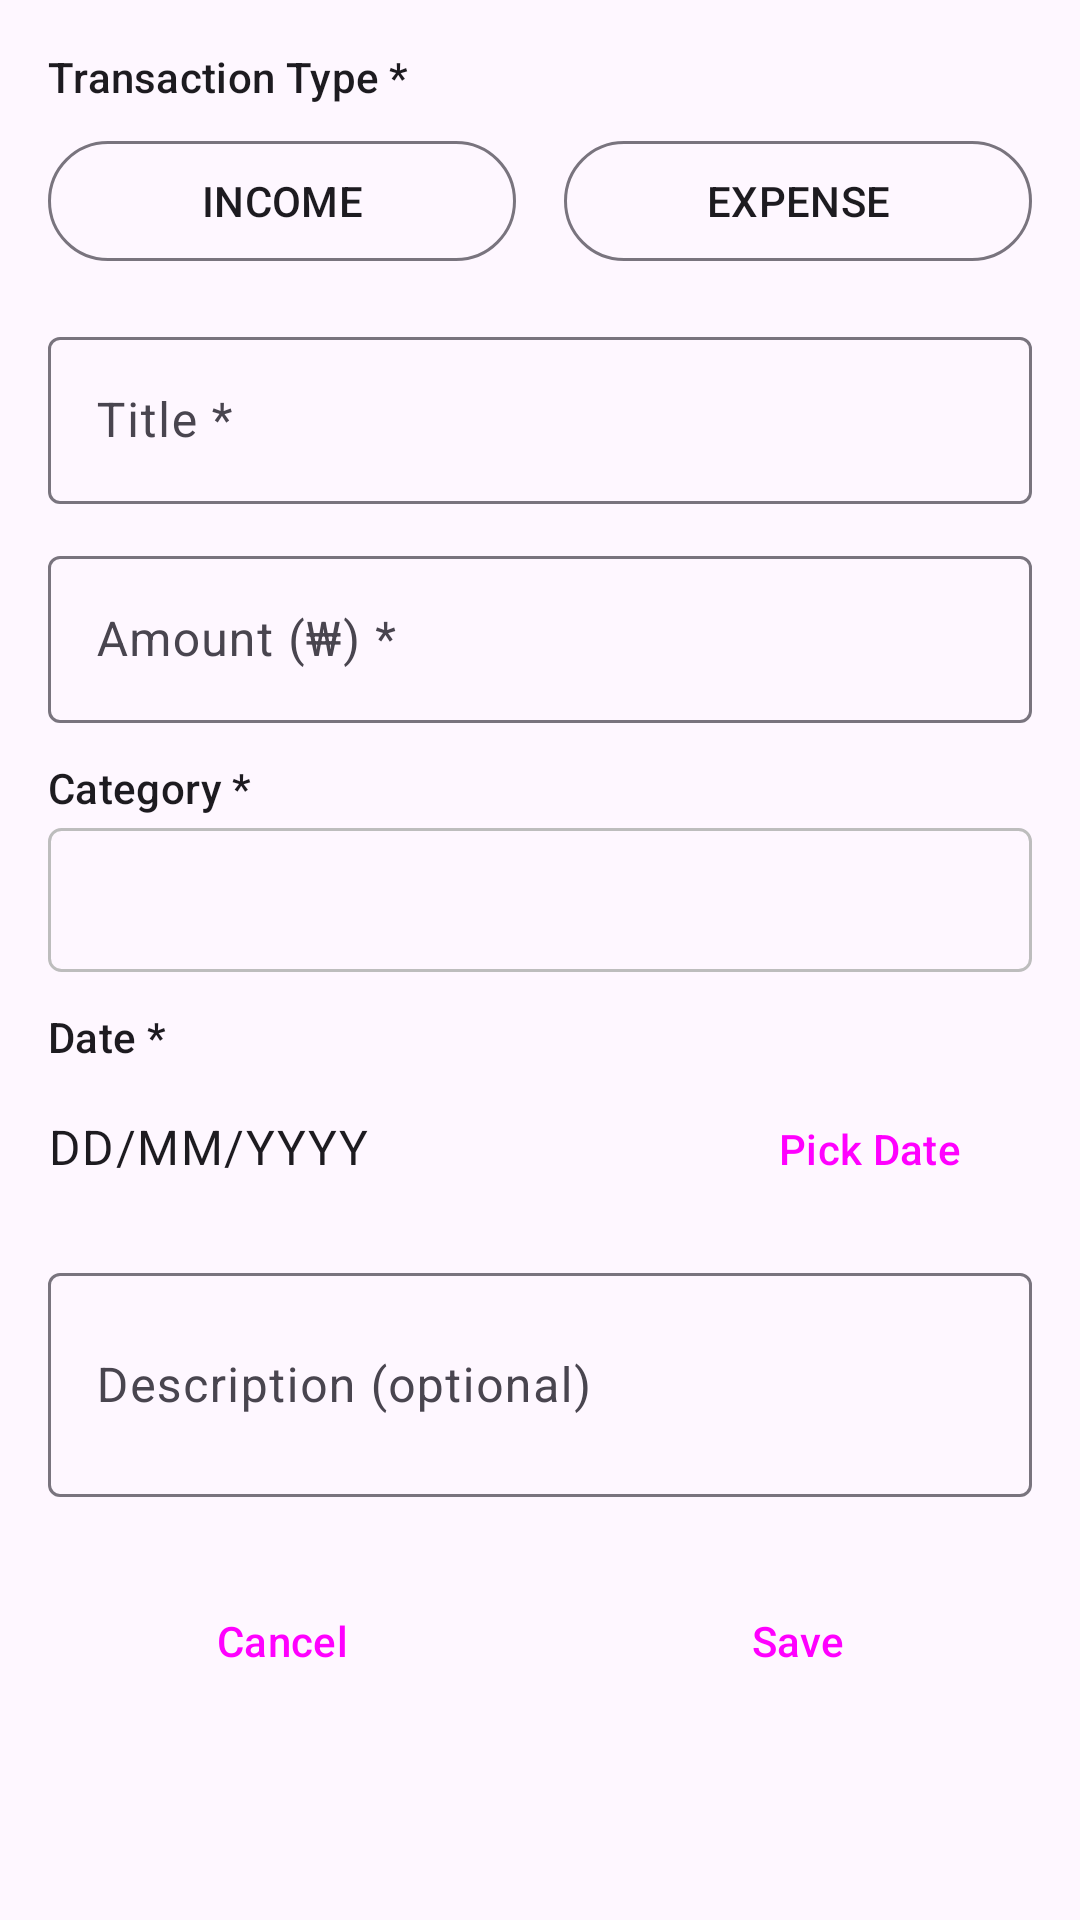

Android layout source for this screen:
<!-- AndroidManifest.xml: application theme Theme.PersonalExpenseTracker -->
<!-- res/layout/fragment_add_transaction.xml -->
<?xml version="1.0" encoding="utf-8"?>
<androidx.core.widget.NestedScrollView
    xmlns:android="http://schemas.android.com/apk/res/android"
    xmlns:app="http://schemas.android.com/apk/res-auto"
    android:layout_width="match_parent"
    android:layout_height="match_parent"
    android:background="?attr/colorSurface">

    <LinearLayout
        android:layout_width="match_parent"
        android:layout_height="wrap_content"
        android:orientation="vertical"
        android:padding="16dp">

        
        <TextView
            android:layout_width="match_parent"
            android:layout_height="wrap_content"
            android:text="Transaction Type *"
            android:textAppearance="?attr/textAppearanceLabelLarge"
            android:layout_marginBottom="8dp" />

        <LinearLayout
            android:layout_width="match_parent"
            android:layout_height="wrap_content"
            android:orientation="horizontal"
            android:layout_marginBottom="16dp">

            <com.google.android.material.button.MaterialButton
                android:id="@+id/toggleIncome"
                style="@style/Widget.Material3.Button.OutlinedButton"
                android:layout_width="0dp"
                android:layout_height="wrap_content"
                android:layout_weight="1"
                android:layout_marginEnd="8dp"
                android:text="INCOME"
                android:checkable="true" />

            <com.google.android.material.button.MaterialButton
                android:id="@+id/toggleExpense"
                style="@style/Widget.Material3.Button.OutlinedButton"
                android:layout_width="0dp"
                android:layout_height="wrap_content"
                android:layout_weight="1"
                android:layout_marginStart="8dp"
                android:text="EXPENSE"
                android:checkable="true" />
        </LinearLayout>

        
        <com.google.android.material.textfield.TextInputLayout
            android:layout_width="match_parent"
            android:layout_height="wrap_content"
            android:hint="Title *"
            android:layout_marginBottom="12dp"
            style="@style/Widget.Material3.TextInputLayout.OutlinedBox">
            <com.google.android.material.textfield.TextInputEditText
                android:id="@+id/etTitle"
                android:layout_width="match_parent"
                android:layout_height="wrap_content"
                android:inputType="textCapSentences"
                android:maxLines="1" />
        </com.google.android.material.textfield.TextInputLayout>

        
        <com.google.android.material.textfield.TextInputLayout
            android:layout_width="match_parent"
            android:layout_height="wrap_content"
            android:hint="Amount (₩) *"
            android:layout_marginBottom="12dp"
            style="@style/Widget.Material3.TextInputLayout.OutlinedBox">
            <com.google.android.material.textfield.TextInputEditText
                android:id="@+id/etAmount"
                android:layout_width="match_parent"
                android:layout_height="wrap_content"
                android:inputType="numberDecimal"
                android:maxLines="1" />
        </com.google.android.material.textfield.TextInputLayout>

        
        <TextView
            android:layout_width="match_parent"
            android:layout_height="wrap_content"
            android:text="Category *"
            android:textAppearance="?attr/textAppearanceLabelLarge"
            android:layout_marginBottom="4dp" />

        <Spinner
            android:id="@+id/spinnerCategory"
            android:layout_width="match_parent"
            android:layout_height="48dp"
            android:layout_marginBottom="12dp"
            android:background="@drawable/spinner_background" />

        
        <TextView
            android:layout_width="match_parent"
            android:layout_height="wrap_content"
            android:text="Date *"
            android:textAppearance="?attr/textAppearanceLabelLarge"
            android:layout_marginBottom="4dp" />

        <LinearLayout
            android:layout_width="match_parent"
            android:layout_height="wrap_content"
            android:orientation="horizontal"
            android:layout_marginBottom="12dp">

            <TextView
                android:id="@+id/tvSelectedDate"
                android:layout_width="0dp"
                android:layout_height="wrap_content"
                android:layout_weight="1"
                android:textAppearance="?attr/textAppearanceBodyLarge"
                android:gravity="center_vertical"
                android:text="DD/MM/YYYY" />

            <Button
                android:id="@+id/btnSelectDate"
                style="@style/Widget.Material3.Button.OutlinedButton"
                android:layout_width="wrap_content"
                android:layout_height="wrap_content"
                android:text="Pick Date" />
        </LinearLayout>

        
        <com.google.android.material.textfield.TextInputLayout
            android:layout_width="match_parent"
            android:layout_height="wrap_content"
            android:hint="Description (optional)"
            android:layout_marginBottom="24dp"
            style="@style/Widget.Material3.TextInputLayout.OutlinedBox">
            <com.google.android.material.textfield.TextInputEditText
                android:id="@+id/etDescription"
                android:layout_width="match_parent"
                android:layout_height="wrap_content"
                android:inputType="textMultiLine|textCapSentences"
                android:minLines="2"
                android:maxLines="4" />
        </com.google.android.material.textfield.TextInputLayout>

        
        <LinearLayout
            android:layout_width="match_parent"
            android:layout_height="wrap_content"
            android:orientation="horizontal">

            <Button
                android:id="@+id/btnCancel"
                style="@style/Widget.Material3.Button.OutlinedButton"
                android:layout_width="0dp"
                android:layout_height="wrap_content"
                android:layout_weight="1"
                android:layout_marginEnd="8dp"
                android:text="Cancel" />

            <Button
                android:id="@+id/btnSave"
                style="@style/Widget.Material3.Button"
                android:layout_width="0dp"
                android:layout_height="wrap_content"
                android:layout_weight="1"
                android:layout_marginStart="8dp"
                android:text="Save" />
        </LinearLayout>

    </LinearLayout>
</androidx.core.widget.NestedScrollView>
<!-- resources referenced by this layout -->
<resources>
  <!-- drawable spinner_background (drawable) -->
  <?xml version="1.0" encoding="utf-8"?>
  <shape xmlns:android="http://schemas.android.com/apk/res/android"
      android:shape="rectangle">
      <stroke android:width="1dp" android:color="#FFBDBDBD" />
      <corners android:radius="4dp" />
      <padding android:left="8dp" android:right="8dp" android:top="4dp" android:bottom="4dp" />
  </shape>
  <style name="Theme.PersonalExpenseTracker" parent="Theme.Material3.DayNight.NoActionBar">
          <item name="colorPrimary">@color/purple_500</item>
          <item name="colorPrimaryVariant">@color/purple_700</item>
          <item name="colorOnPrimary">@color/white</item>
          <item name="colorSecondary">@color/teal_200</item>
          <item name="colorSecondaryVariant">@color/teal_700</item>
          <item name="colorOnSecondary">@color/black</item>
          <item name="android:statusBarColor">?attr/colorPrimaryVariant</item>
          <item name="windowActionBar">true</item>
          <item name="windowNoTitle">false</item>
      </style>
  <color name="purple_500">#FF6200EE</color>
  <color name="purple_700">#FF3700B3</color>
  <color name="white">#FFFFFFFF</color>
  <color name="teal_200">#FF03DAC5</color>
  <color name="teal_700">#FF018786</color>
  <color name="black">#FF000000</color>
</resources>
